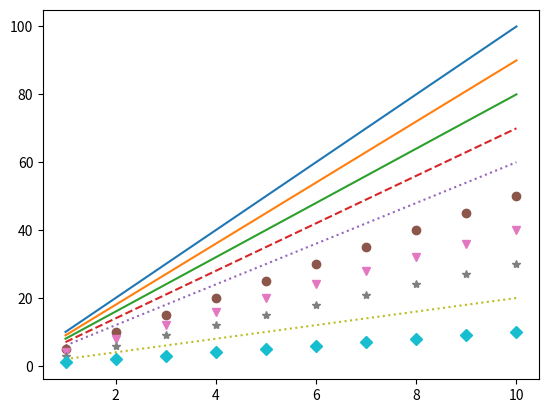

Source code (Python):
import matplotlib.pyplot as plt

# Sample data:
x = range(1, 11) 
y = [[i * j for i in x] for j in x]

# Solid line (default):
plt.plot(x, y[9])
plt.plot(x, y[8], '-')
plt.plot(x, y[7], linestyle='-')

# Some of the other options:
plt.plot(x, y[6], '--')
plt.plot(x, y[5], ':')
plt.plot(x, y[4], 'o')
plt.plot(x, y[3], 'v')
plt.plot(x, y[2], '*')
plt.plot(x, y[1], ':')
plt.plot(x, y[0], 'D')

plt.show()
"""(
![Plot](/assets/img/pp/patterns/p0142_1.png "output")
)"""
